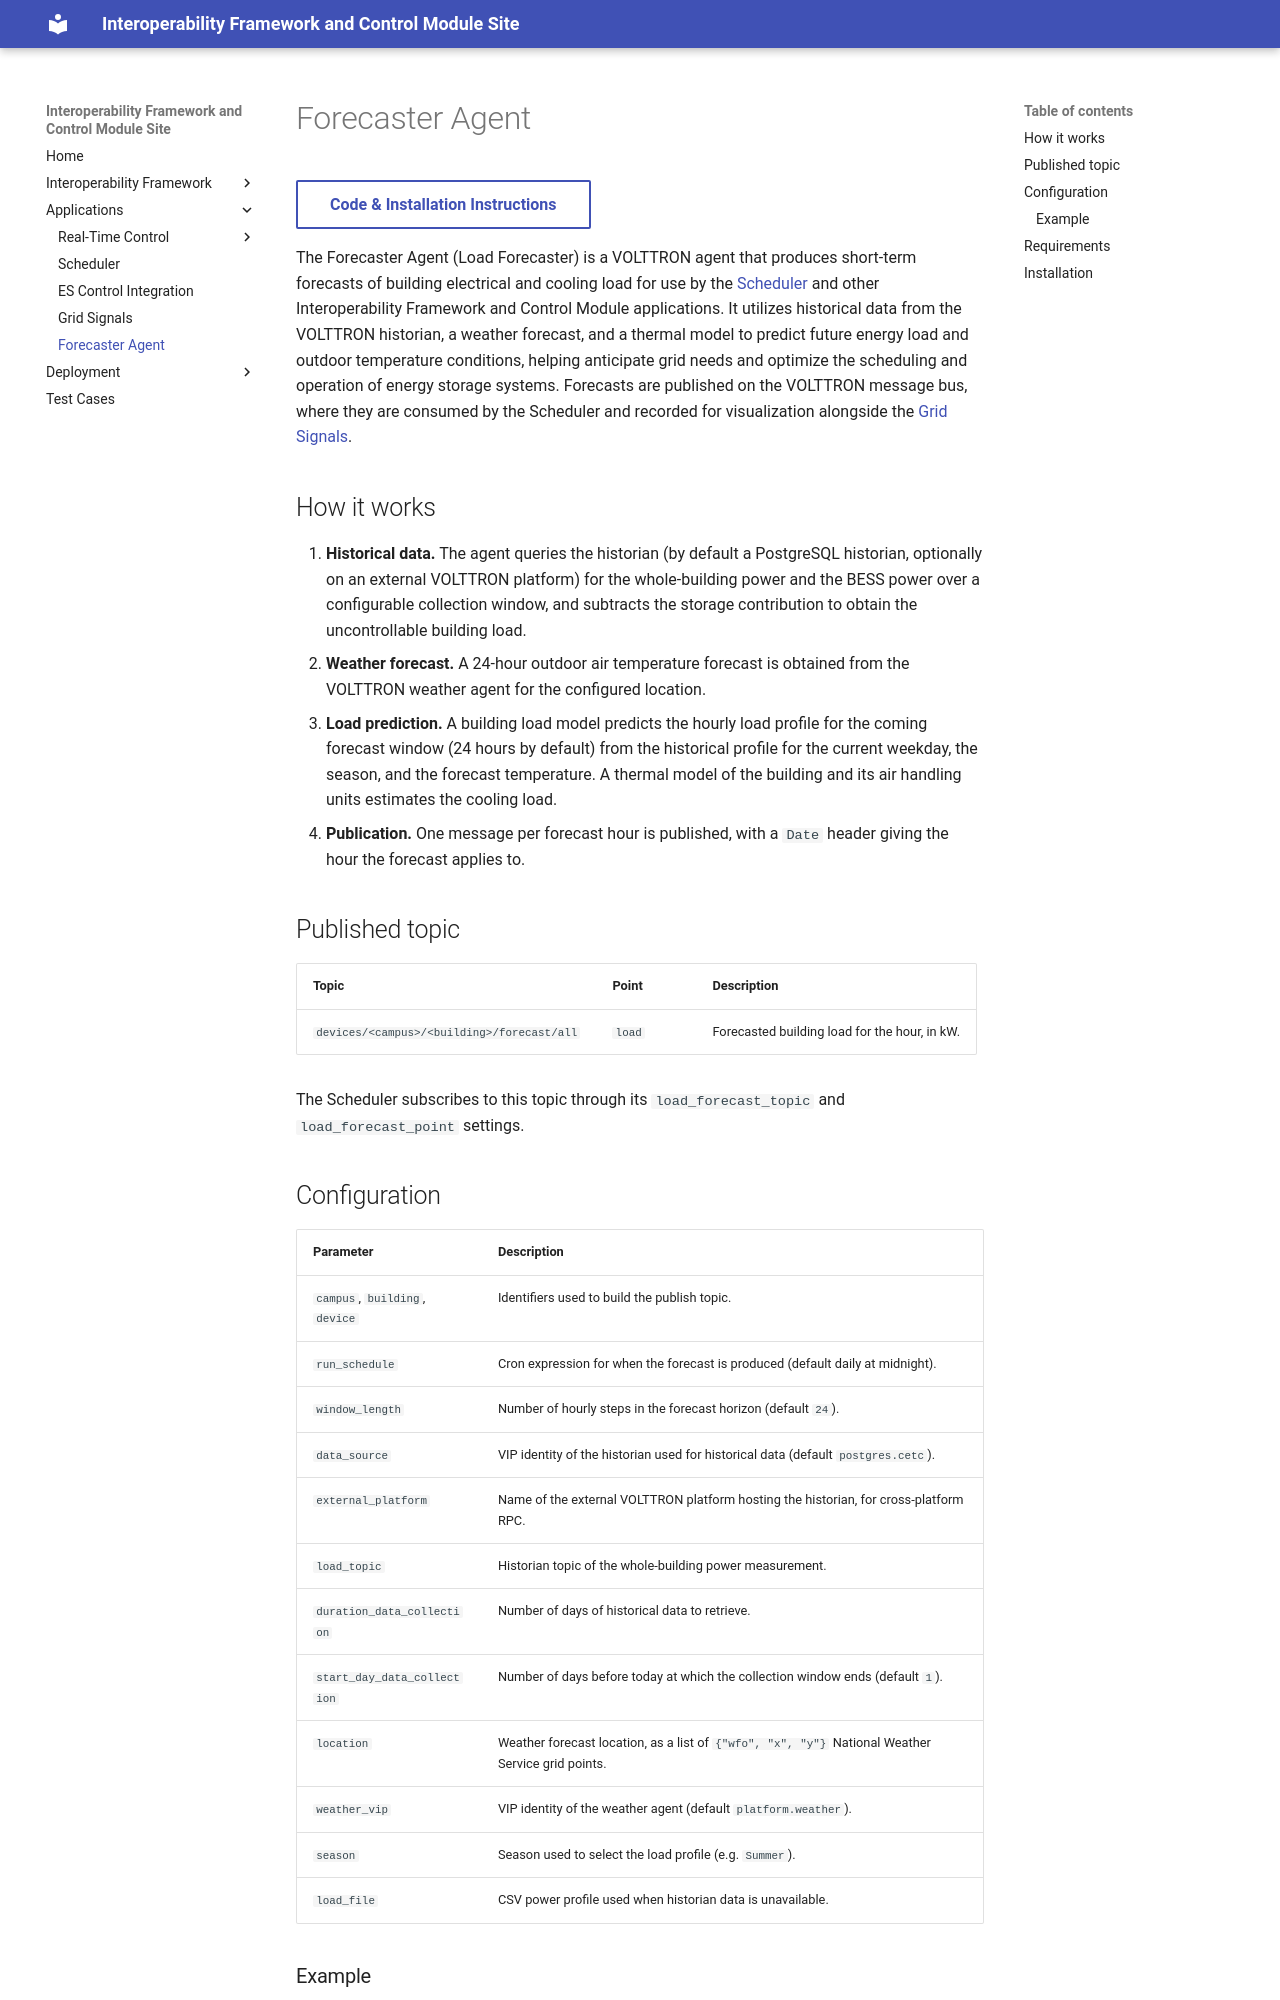

repository: interoperability-control-modules/interoperability-framework-control-module.github.io · page: forecaster-agent/index.html · generator: mkdocs

# Forecaster Agent

[Code & Installation Instructions](https://github.com/interoperability-control-modules/load-forecaster){ .md-button }

The Forecaster Agent (Load Forecaster) is a VOLTTRON agent that produces short-term forecasts of building electrical
and cooling load for use by the [Scheduler](scheduler.md) and other Interoperability Framework and Control Module applications. It utilizes historical
data from the VOLTTRON historian, a weather forecast, and a thermal model to predict future energy load and outdoor
temperature conditions, helping anticipate grid needs and optimize the scheduling and operation of energy storage
systems. Forecasts are published on the VOLTTRON message bus, where they are consumed by the Scheduler and recorded
for visualization alongside the [Grid Signals](grid-signals.md).

## How it works

1. **Historical data.** The agent queries the historian (by default a PostgreSQL historian, optionally on an external
   VOLTTRON platform) for the whole-building power and the BESS power over a configurable collection window, and
   subtracts the storage contribution to obtain the uncontrollable building load.
2. **Weather forecast.** A 24-hour outdoor air temperature forecast is obtained from the VOLTTRON weather agent for
   the configured location.
3. **Load prediction.** A building load model predicts the hourly load profile for the coming forecast window
   (24 hours by default) from the historical profile for the current weekday, the season, and the forecast
   temperature. A thermal model of the building and its air handling units estimates the cooling load.
4. **Publication.** One message per forecast hour is published, with a `Date` header giving the hour the forecast
   applies to.

## Published topic

| Topic                                     | Point  | Description                                        |
|-------------------------------------------|--------|----------------------------------------------------|
| `devices/<campus>/<building>/forecast/all` | `load` | Forecasted building load for the hour, in kW.      |

The Scheduler subscribes to this topic through its `load_forecast_topic` and `load_forecast_point` settings.
